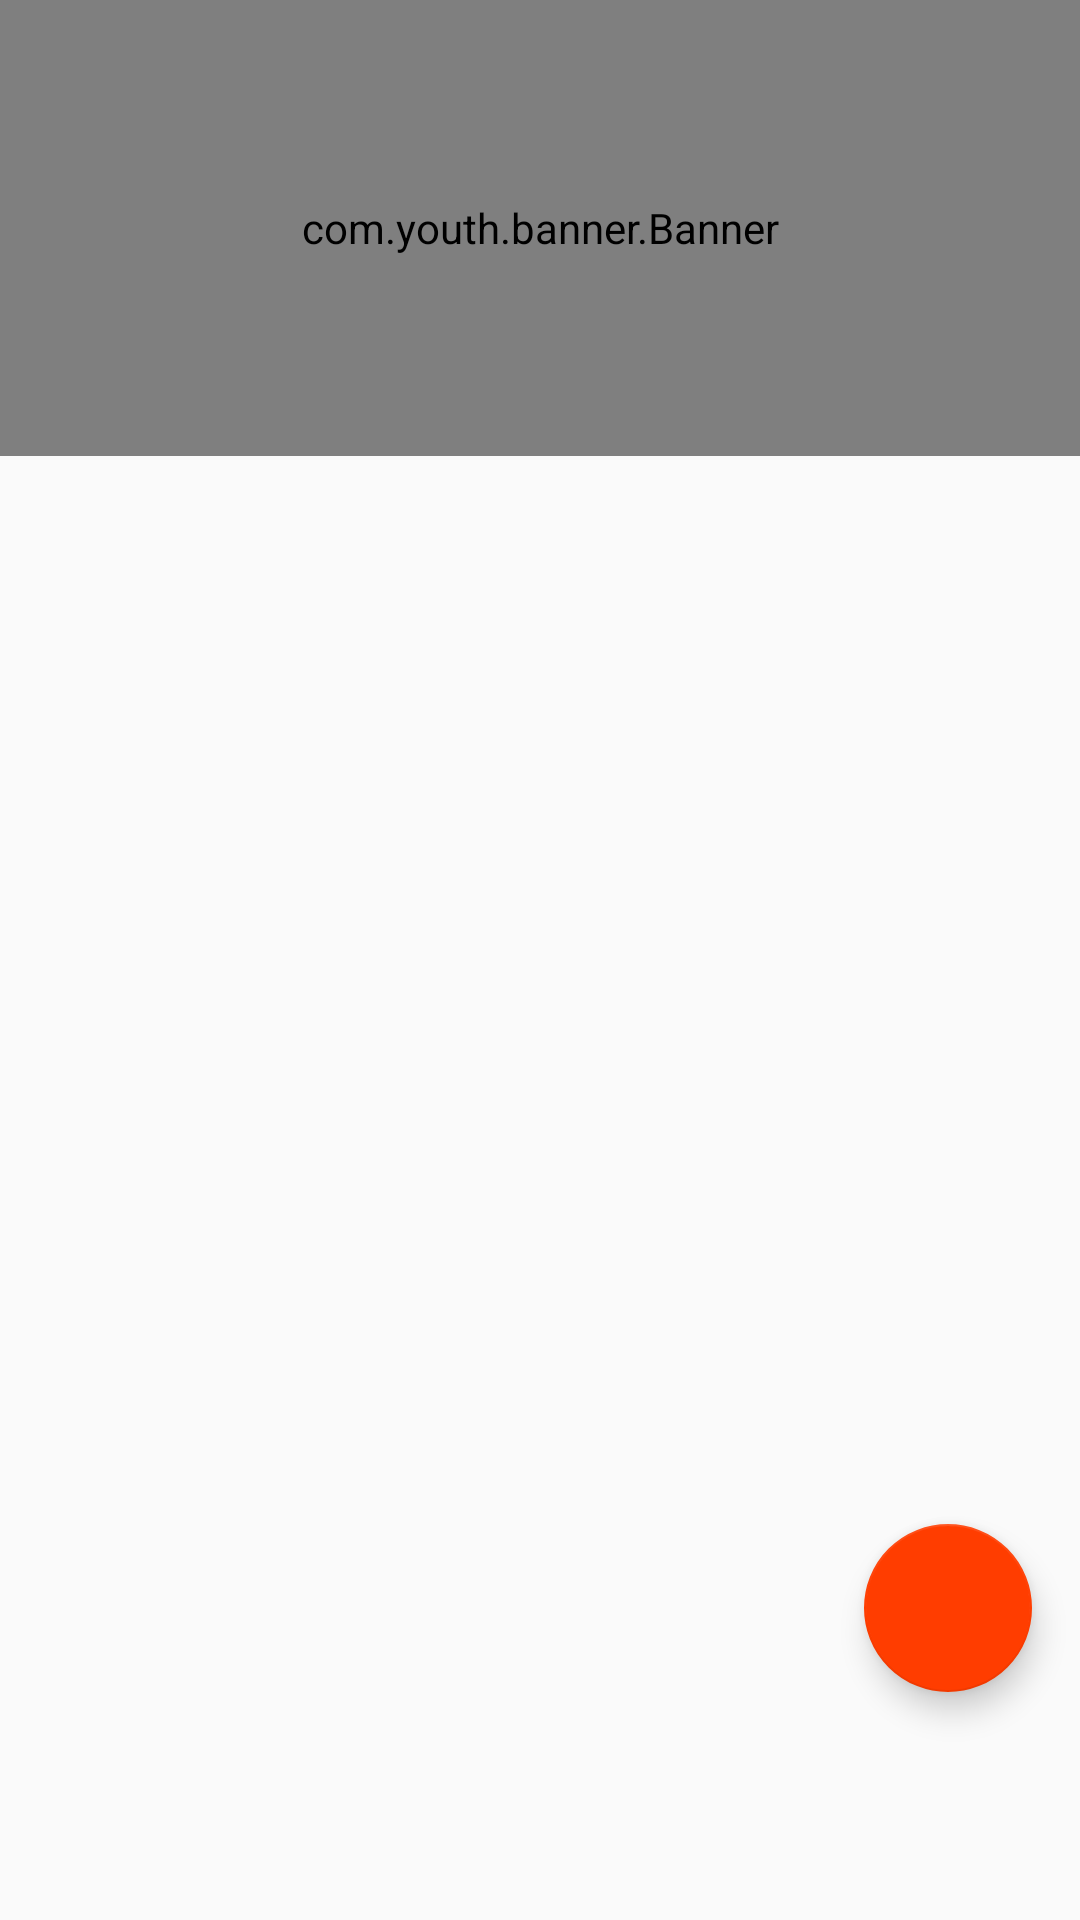

Produce the Android XML layout that renders to this screen, including the resource entries it uses.
<!-- AndroidManifest.xml: application theme AppTheme -->
<!-- res/layout/fragment_activity.xml -->
<FrameLayout xmlns:android="http://schemas.android.com/apk/res/android"
    android:layout_width="match_parent"
    android:layout_height="match_parent">
    <android.support.v4.widget.NestedScrollView
        android:layout_width="match_parent"
        android:layout_height="match_parent">
        <LinearLayout
            android:layout_width="match_parent"
            android:layout_height="match_parent"
            android:orientation="vertical">

            <com.youth.banner.Banner
                android:transitionName="activities_card_to_detail"
                android:id="@+id/banner"
                android:layout_width="match_parent"
                android:layout_height="152dp"
                />
            <android.support.v7.widget.RecyclerView
                android:id="@+id/recyclerview_activities"
                android:layout_width="match_parent"
                android:layout_height="wrap_content"/>

        </LinearLayout>
    </android.support.v4.widget.NestedScrollView>

    <android.support.design.widget.FloatingActionButton
        android:id="@+id/activities_fab"
        android:layout_width="wrap_content"
        android:layout_height="wrap_content"
        android:layout_gravity="bottom|end"
        android:layout_marginRight="16dp"
        android:layout_marginBottom="76dp"
        android:src="@drawable/ic_brush_black_24dp"/>

</FrameLayout>
<!-- resources referenced by this layout -->
<resources>
  <style name="AppTheme" parent="Theme.AppCompat.Light.DarkActionBar">
          
          <item name="colorPrimary">@color/colorPrimary</item>
          <item name="colorPrimaryDark">@color/colorPrimaryDark</item>
          <item name="colorAccent">@color/colorAccent</item>
          <item name="colorButtonNormal">#FFFFFF</item>
          <item name="android:windowContentTransitions">true</item>
      </style>
  <color name="colorPrimary">#FFCF3D</color>
  <color name="colorPrimaryDark">#FFCF3D</color>
  <color name="colorAccent">#FF3D00</color>
</resources>
